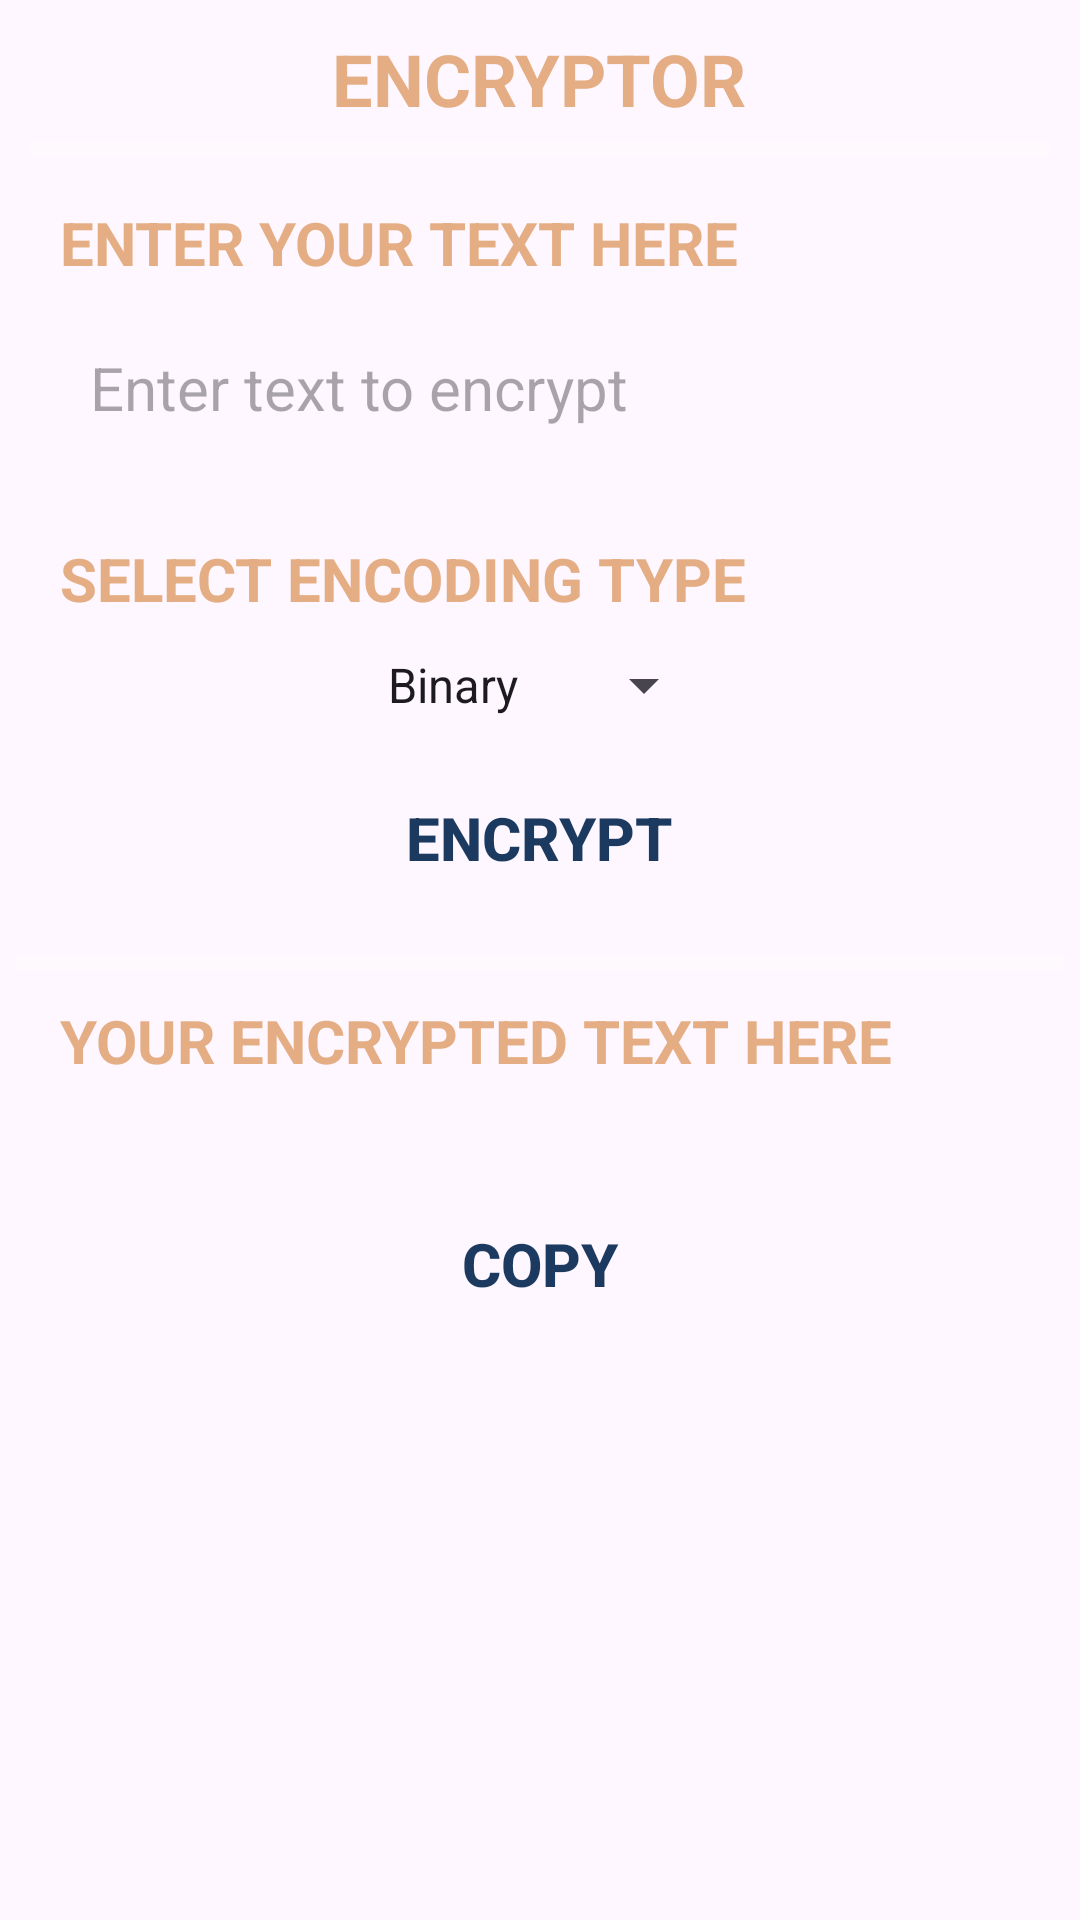

Reconstruct the res/layout file that produces this screen, plus the resources it refers to.
<!-- AndroidManifest.xml: application theme Theme.CRYPTOKING -->
<!-- res/layout/activity_encoder.xml -->
<?xml version="1.0" encoding="utf-8"?>
<ScrollView xmlns:android="http://schemas.android.com/apk/res/android"
    xmlns:app="http://schemas.android.com/apk/res-auto"
    xmlns:tools="http://schemas.android.com/tools"
    android:id="@+id/main"
    android:layout_width="match_parent"
    android:layout_height="match_parent"
    android:background="@drawable/background5"
    tools:context=".Encoder">

    <LinearLayout
        android:layout_width="match_parent"
        android:layout_height="wrap_content"
        android:orientation="vertical"
        android:layout_margin="5dp">

        
        <LinearLayout
            android:layout_width="match_parent"
            android:layout_height="wrap_content"
            android:orientation="vertical"
            android:layout_marginTop="5dp">

            <TextView
                android:layout_width="wrap_content"
                android:layout_height="wrap_content"
                android:layout_gravity="center"
                android:text="ENCRYPTOR"
                android:textColor="#e4ad84"
                android:textStyle="bold"
                android:textSize="24sp"/>
        </LinearLayout>

        
        <LinearLayout
            android:layout_width="match_parent"
            android:layout_height="wrap_content"
            android:orientation="vertical"
            android:layout_gravity="center"
            android:layout_margin="5dp">
            <View
                android:id="@+id/divider1"
                android:layout_width="match_parent"
                android:layout_height="5dp"
                android:background="#66FAFAFA"/>
        </LinearLayout>

        
        <LinearLayout
            android:layout_width="match_parent"
            android:layout_height="wrap_content"
            android:orientation="vertical"
            android:layout_marginTop="5dp"
            android:layout_marginLeft="15dp"
            android:layout_marginRight="15dp">

            <TextView
                android:layout_width="wrap_content"
                android:layout_height="wrap_content"
                android:textStyle="bold"
                android:text="ENTER YOUR TEXT HERE"
                android:textColor="#e4ad84"
                android:textSize="20sp"
                android:layout_marginTop="5dp"/>

            <EditText
                android:id="@+id/etenc"
                android:layout_width="match_parent"
                android:layout_height="60dp"
                android:textSize="20sp"
                android:textColor="#FAFAFA"
                android:layout_marginTop="5dp"
                android:background="@drawable/buttonoutline"
                android:padding="10dp"
                android:hint="Enter text to encrypt"/>
        </LinearLayout>

        
        <LinearLayout
            android:layout_width="match_parent"
            android:layout_height="wrap_content"
            android:orientation="vertical"
            android:layout_marginTop="15dp"
            android:layout_marginLeft="15dp"
            android:layout_marginRight="15dp">

            <TextView
                android:layout_width="wrap_content"
                android:layout_height="wrap_content"
                android:textStyle="bold"
                android:text="SELECT ENCODING TYPE"
                android:textColor="#e4ad84"
                android:textSize="20sp"
                android:layout_marginTop="5dp"/>

            <Spinner
                android:id="@+id/spinner_encoding_type"
                android:layout_width="wrap_content"
                android:layout_height="wrap_content"
                android:layout_gravity="center"
                android:entries="@array/encoding_types"
                android:outlineAmbientShadowColor="@color/white"
                android:layout_marginTop="10dp"/>

        </LinearLayout>

        
        <LinearLayout
            android:layout_width="match_parent"
            android:layout_height="wrap_content"
            android:orientation="vertical"
            android:layout_marginTop="15dp"
            android:layout_marginLeft="15dp"
            android:layout_marginRight="15dp">

            <Button
                android:id="@+id/btnenc"
                android:layout_width="wrap_content"
                android:layout_height="wrap_content"
                android:layout_gravity="center"
                android:text="Encrypt"
                android:textSize="20sp"
                android:textStyle="bold"
                android:background="@drawable/buttonoutline"
                android:onClick="enc"
                android:textColor="#1C3A5F"/>
        </LinearLayout>

        
        <LinearLayout
            android:layout_width="match_parent"
            android:layout_height="wrap_content"
            android:orientation="vertical"
            android:layout_marginTop="15dp">
            <View
                android:id="@+id/divider2"
                android:layout_width="match_parent"
                android:layout_height="5dp"
                android:background="#66FAFAFA"/>
        </LinearLayout>

        
        <LinearLayout
            android:layout_width="match_parent"
            android:layout_height="wrap_content"
            android:orientation="vertical"
            android:layout_marginTop="5dp"
            android:layout_marginLeft="15dp"
            android:layout_marginRight="15dp">
            <TextView
                android:layout_width="wrap_content"
                android:layout_height="wrap_content"
                android:text="YOUR ENCRYPTED TEXT HERE"
                android:textColor="#e4ad84"
                android:textStyle="bold"
                android:textSize="20sp"
                android:layout_marginTop="5dp"/>

            <TextView
                android:id="@+id/enctv"
                android:layout_width="wrap_content"
                android:layout_height="wrap_content"
                android:textSize="20sp"
                android:textColor="#FAFAFA"
                android:layout_marginTop="5dp"/>
        </LinearLayout>

        
        <LinearLayout
            android:layout_width="match_parent"
            android:layout_height="wrap_content"
            android:orientation="vertical"
            android:layout_marginTop="5dp"
            android:layout_marginLeft="15dp"
            android:layout_marginRight="15dp">
            <Button
                android:id="@+id/btndcp2"
                android:background="@drawable/buttonoutline"
                android:layout_width="wrap_content"
                android:layout_height="wrap_content"
                android:layout_gravity="center"
                android:text="Copy"
                android:textStyle="bold"
                android:textSize="20sp"
                android:textColor="#1C3A5F"
                android:onClick="cp2"/>
        </LinearLayout>
    </LinearLayout>



</ScrollView>
<!-- resources referenced by this layout -->
<resources>
  <string-array name="encoding_types">
          <item>Binary</item>
          <item>Hex</item>
          <item>Base64</item>
      </string-array>
  <style name="Theme.CRYPTOKING" parent="Base.Theme.CRYPTOKING" />
  <style name="Base.Theme.CRYPTOKING" parent="Theme.Material3.DayNight.NoActionBar">
          
          
      </style>
  <!-- not gathered from this repository: default colours our renderer supplied (Android Studio template values) -->
  <color name="white">#FFFFFFFF</color>
</resources>
